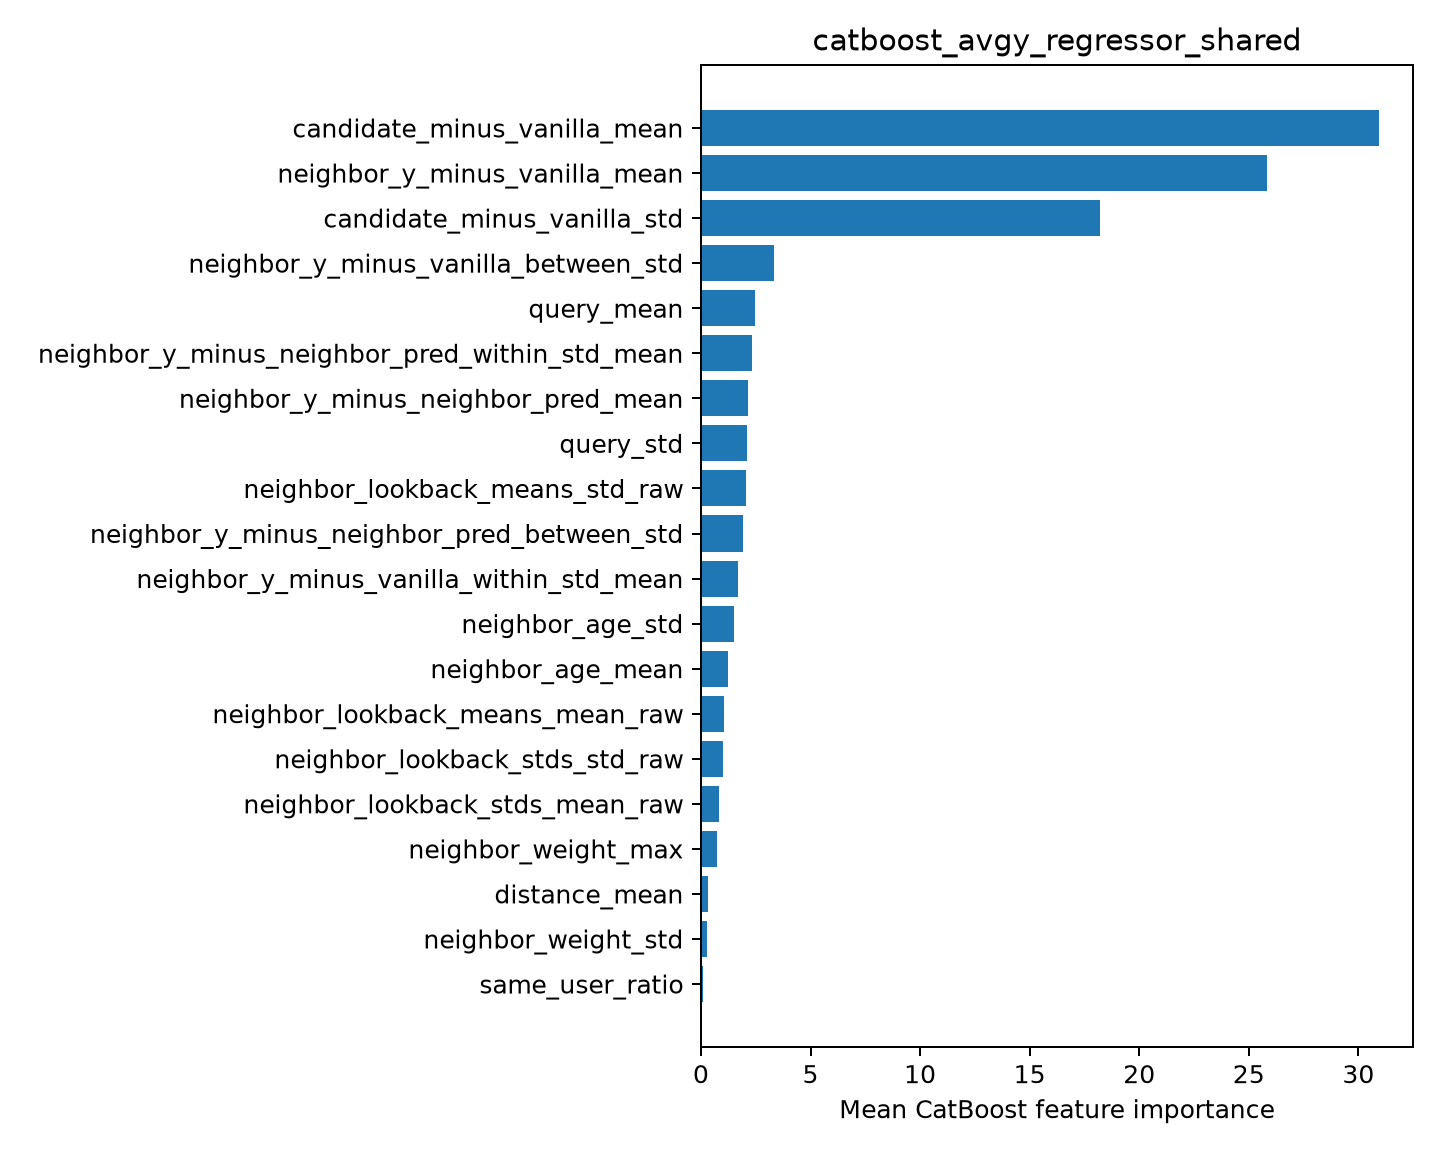

Values plotted in this chart, from the file beside it:
feature, importance
candidate_minus_vanilla_mean, 30.95
neighbor_y_minus_vanilla_mean, 25.81
candidate_minus_vanilla_std, 18.21
neighbor_y_minus_vanilla_between_std, 3.328
query_mean, 2.466
neighbor_y_minus_neighbor_pred_within_st…, 2.314
neighbor_y_minus_neighbor_pred_mean, 2.16
query_std, 2.086
neighbor_lookback_means_std_raw, 2.054
neighbor_y_minus_neighbor_pred_between_s…, 1.899
neighbor_y_minus_vanilla_within_std_mean, 1.675
neighbor_age_std, 1.503
neighbor_age_mean, 1.256
neighbor_lookback_means_mean_raw, 1.061
neighbor_lookback_stds_std_raw, 1.015
neighbor_lookback_stds_mean_raw, 0.8036
neighbor_weight_max, 0.7222
distance_mean, 0.314
neighbor_weight_std, 0.2686
same_user_ratio, 0.1106
